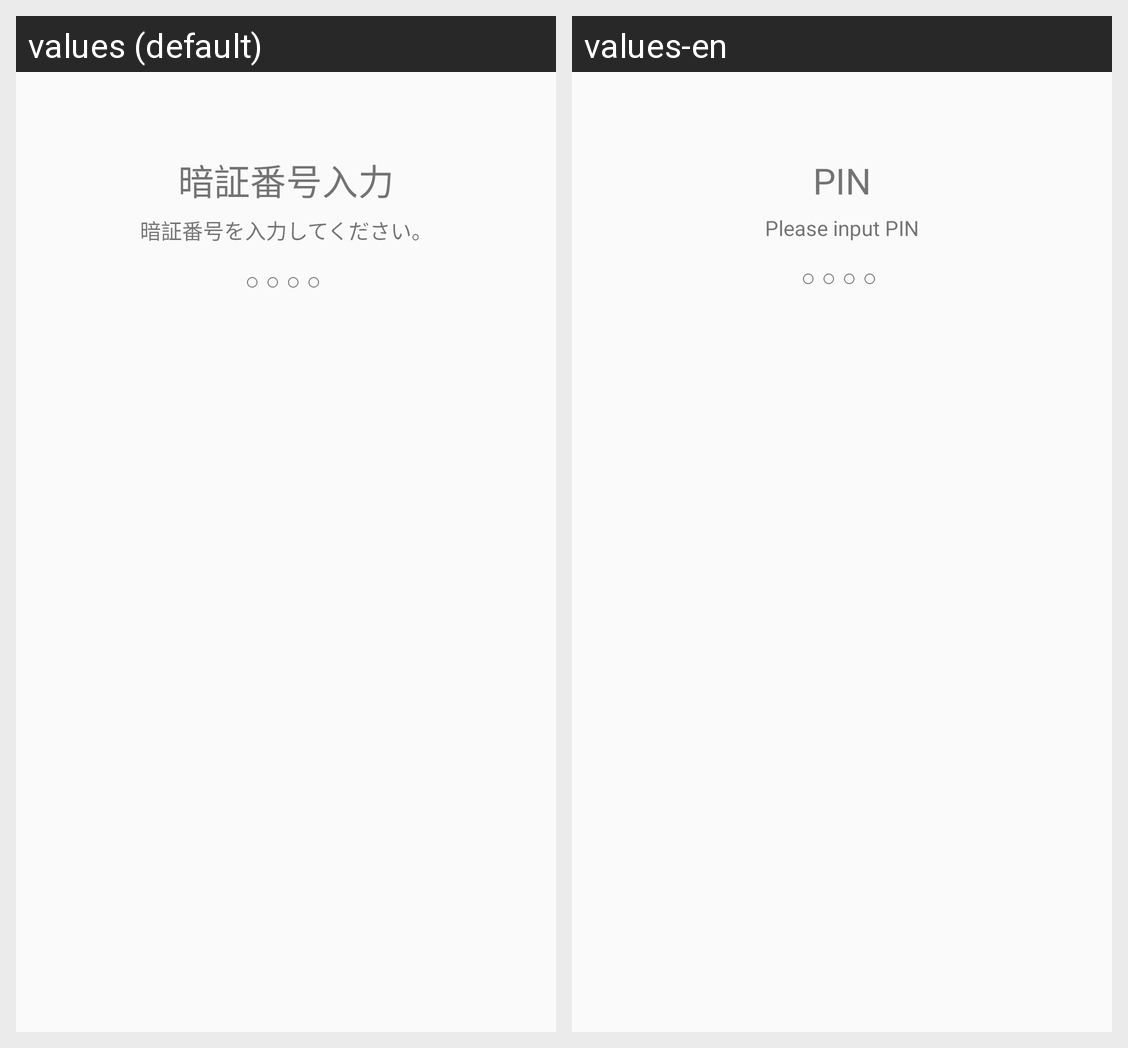

For this localized Android screen grid, give each drawn string resource with its value in every locale shown.
Android screen res/layout/activity_pin.xml rendered under 2 locales, left to right: values (default), values-en. Device: Nexus 5 (rendered at 1080×1920; each locale shown at half size, 540×960, under a caption strip naming it); theme AppTheme.
Strings drawn on this screen, with the default value and each locale's value (text and hints the layout hard-codes, and strings that could not be matched under every locale, appear in the picture but are not listed):

pin_auth_title
  values: 暗証番号入力
  values-en: PIN

pin_auth_message
  values: 暗証番号を入力してください。
  values-en: Please input PIN
